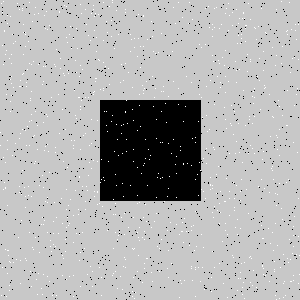

Source data for this figure (header and first rows):
Type, X, Y
Salt, 274, 269
Salt, 220, 212
Salt, 135, 292
Salt, 167, 268
Salt, 89, 162
Salt, 238, 278
Salt, 199, 44
Salt, 73, 242
Salt, 214, 206
Salt, 97, 191
Salt, 166, 122
Salt, 233, 182
Salt, 195, 142
Salt, 91, 13
Salt, 45, 28
Salt, 53, 244
Salt, 63, 258
Salt, 137, 167
Salt, 147, 185
Salt, 3, 189
Salt, 289, 2
Salt, 15, 143
Salt, 238, 23
Salt, 163, 86
Salt, 94, 196
Salt, 22, 10
Salt, 201, 234
Salt, 178, 88
Salt, 191, 268
Salt, 282, 115
Salt, 15, 41
Salt, 81, 100
Salt, 243, 13
Salt, 121, 64
Salt, 233, 134
Salt, 37, 294
Salt, 212, 29
Salt, 241, 34
Salt, 19, 86
Salt, 35, 7
Salt, 210, 184
Salt, 113, 273
Salt, 274, 271
Salt, 69, 34
Salt, 73, 38
Salt, 25, 207
Salt, 179, 297
Salt, 286, 125
Salt, 240, 43
Salt, 8, 250
Salt, 109, 84
Salt, 187, 163
Salt, 206, 115
Salt, 55, 152
Salt, 84, 248
Salt, 240, 191
Salt, 2, 12
Salt, 143, 165
Salt, 142, 237
Salt, 251, 258
... 1,740 more rows
